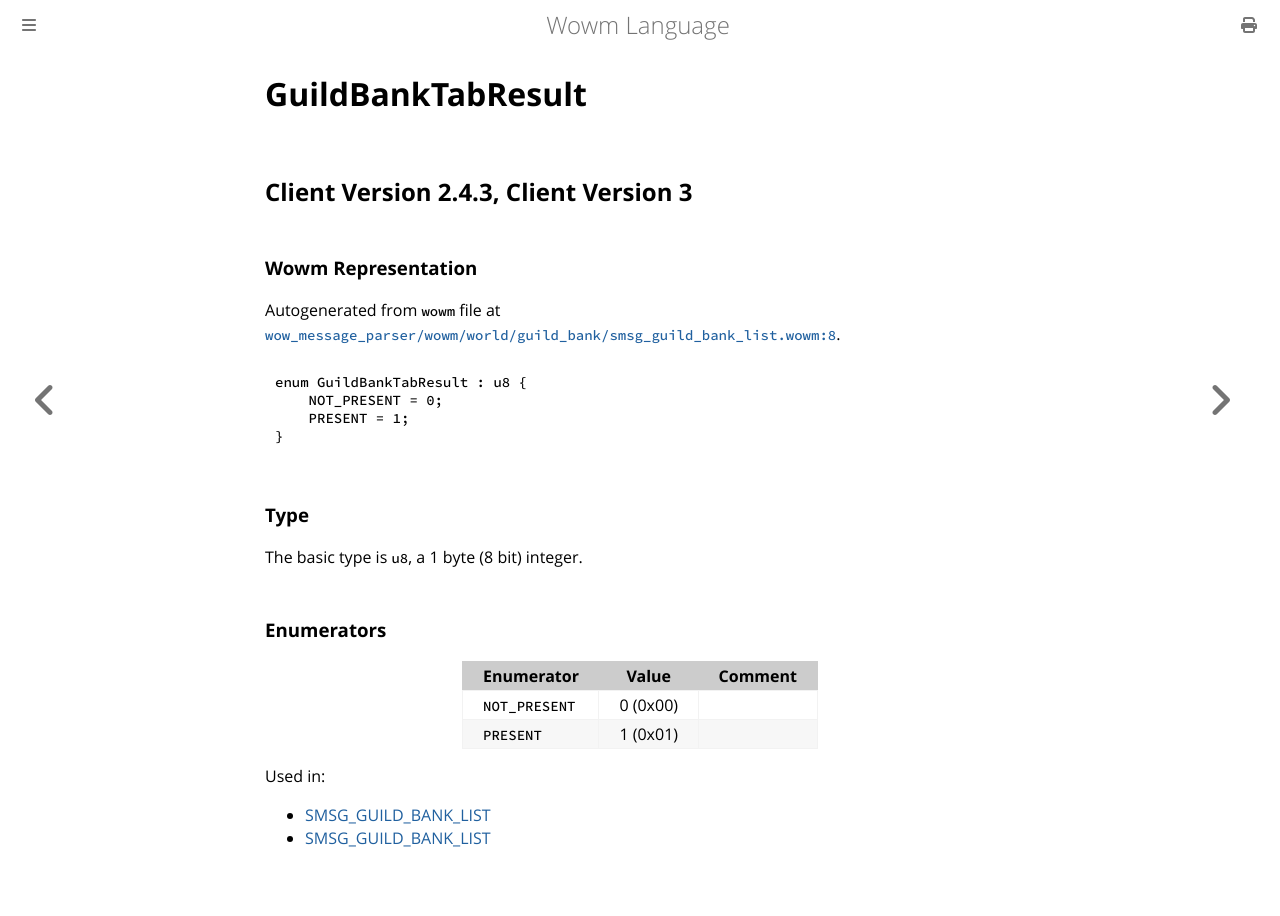

repository: gtker/wow_messages · page: docs/guildbanktabresult.html · generator: mdbook

# GuildBankTabResult

## Client Version 2.4.3, Client Version 3

### Wowm Representation

Autogenerated from `wowm` file at [`wow_message_parser/wowm/world/guild_bank/smsg_guild_bank_list.wowm:8`](https://github.com/gtker/wow_messages/tree/main/wow_message_parser/wowm/world/guild_bank/smsg_guild_bank_list.wowm#L8).

```rust,ignore
enum GuildBankTabResult : u8 {
    NOT_PRESENT = 0;
    PRESENT = 1;
}
```
### Type
The basic type is `u8`, a 1 byte (8 bit) integer.
### Enumerators
| Enumerator | Value  | Comment |
| --------- | -------- | ------- |
| `NOT_PRESENT` | 0 (0x00) |  |
| `PRESENT` | 1 (0x01) |  |

Used in:
* [SMSG_GUILD_BANK_LIST](smsg_guild_bank_list.md)
* [SMSG_GUILD_BANK_LIST](smsg_guild_bank_list.md)
